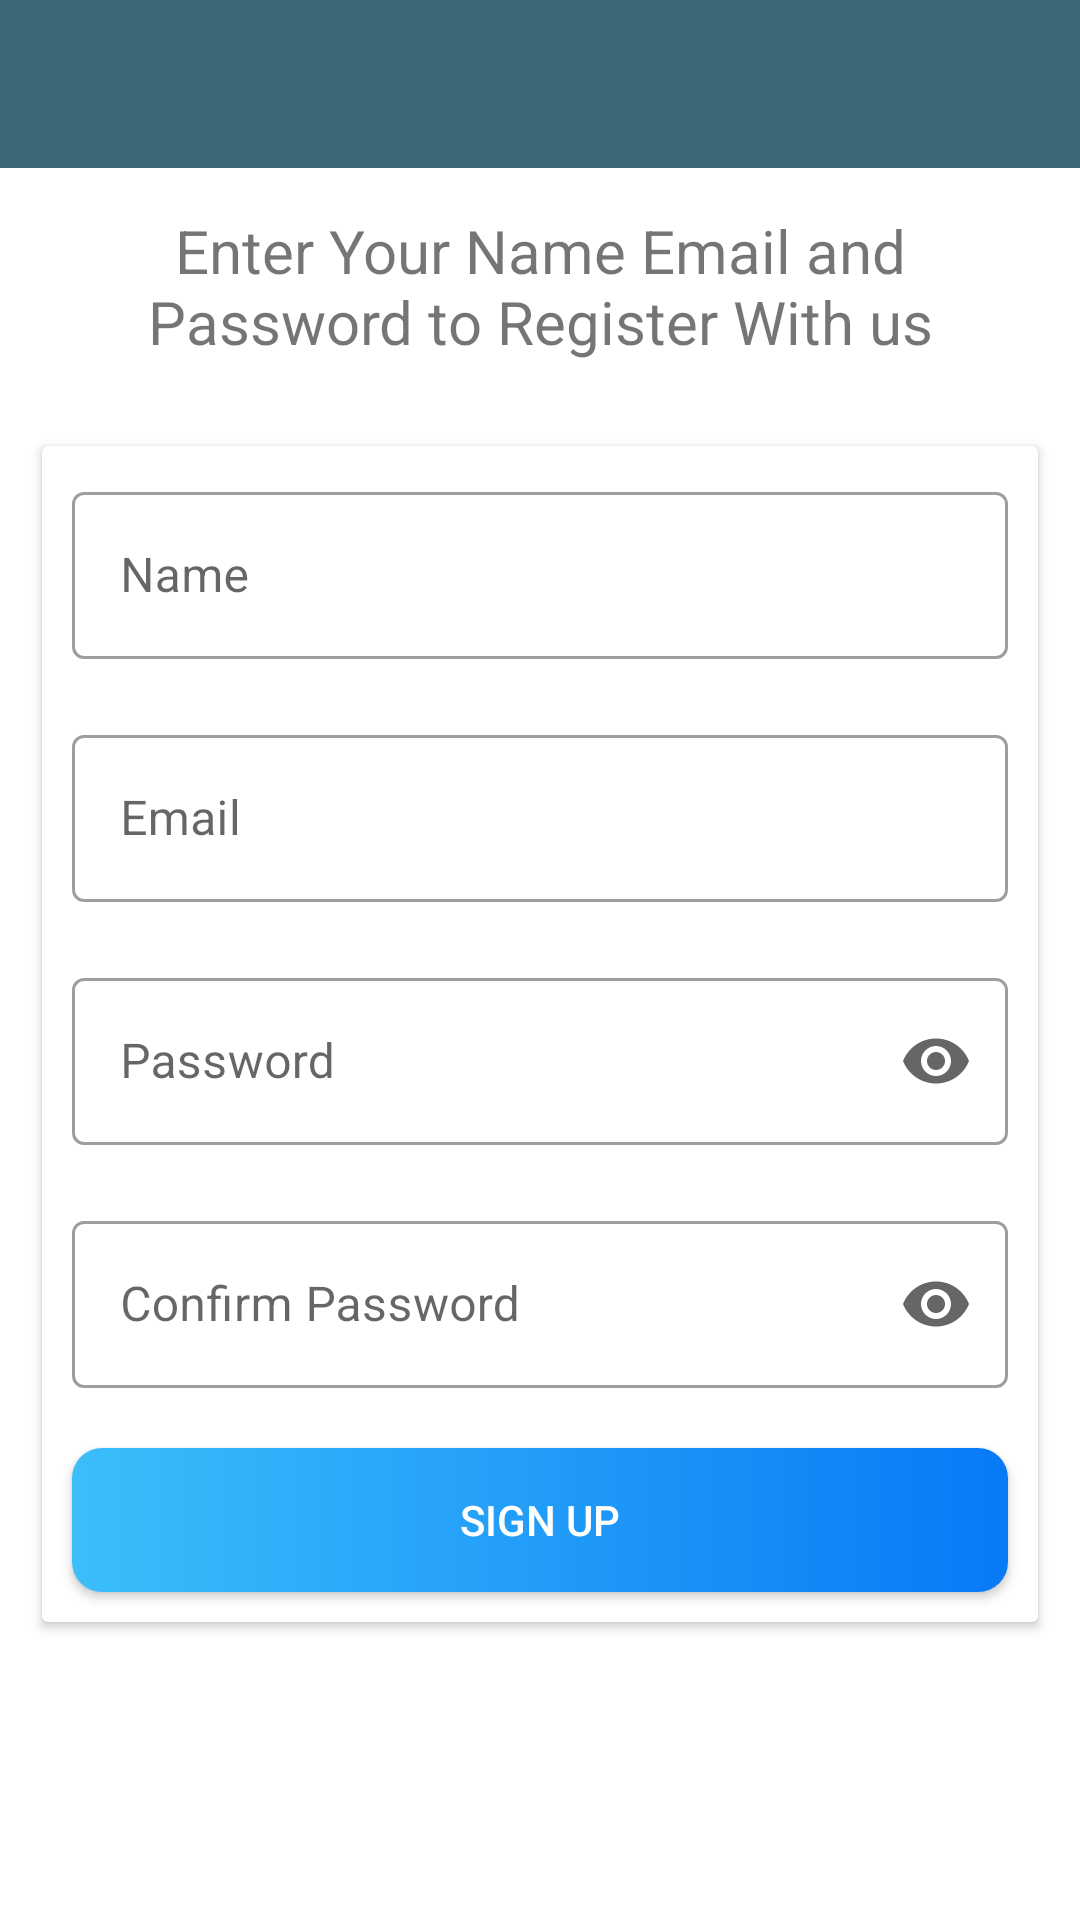

This screen was rendered from an Android layout file. Write that file and the resources it references.
<!-- AndroidManifest.xml: activity theme Theme.MaterialComponents.Light.NoActionBar.Theme -->
<!-- res/layout/activity_sign_up.xml -->
<?xml version="1.0" encoding="utf-8"?>
<LinearLayout xmlns:android="http://schemas.android.com/apk/res/android"
    xmlns:tools="http://schemas.android.com/tools"
    xmlns:app="http://schemas.android.com/apk/res-auto"
    android:orientation="vertical"
    android:layout_width="match_parent"
    android:layout_height="match_parent"
    tools:context=".activity.SignUpActivity">

    <androidx.appcompat.widget.Toolbar
        android:id="@+id/signUpToolbar"
        android:layout_width="match_parent"
        app:titleTextColor="@android:color/white"
        android:background="@color/colorPrimary"
        android:layout_height="?android:attr/actionBarSize"/>

    <TextView
        android:layout_width="match_parent"
        android:layout_height="wrap_content"
        android:text="@string/enter_info"
        android:gravity="center"
        android:layout_margin="@dimen/overAllMargin"
        android:textSize="@dimen/description"
        />

    <androidx.cardview.widget.CardView
        android:layout_width="match_parent"
        android:layout_height="wrap_content"
        android:fadingEdgeLength="@dimen/radius"
        android:elevation="@dimen/radius"
        android:background="@drawable/sign_up_background"
        android:padding="@dimen/overAllMargin"
        android:layout_margin="@dimen/overAllMargin">

        <LinearLayout
            android:layout_width="match_parent"
            android:layout_height="match_parent"
            android:orientation="vertical">



            <com.google.android.material.textfield.TextInputLayout
                android:id="@+id/outlinedNameTextField"
                android:layout_width="match_parent"
                android:layout_height="wrap_content"
                android:layout_margin="@dimen/radius"
                android:hint="@string/name"
                style="@style/Widget.MaterialComponents.TextInputLayout.OutlinedBox">

                <androidx.appcompat.widget.AppCompatEditText
                    android:id="@+id/nameEditText"
                    android:layout_width="match_parent"
                    android:inputType="textPersonName"
                    android:layout_height="wrap_content"
                    />
            </com.google.android.material.textfield.TextInputLayout>

            <com.google.android.material.textfield.TextInputLayout
                android:id="@+id/outlinedEmailTextField"
                android:layout_width="match_parent"
                android:layout_height="wrap_content"
                android:layout_margin="@dimen/radius"
                android:hint="@string/email"
                style="@style/Widget.MaterialComponents.TextInputLayout.OutlinedBox">

                <androidx.appcompat.widget.AppCompatEditText
                    android:id="@+id/emailEditText"
                    android:layout_width="match_parent"
                    android:inputType="textEmailAddress"
                    android:layout_height="wrap_content"
                    />
            </com.google.android.material.textfield.TextInputLayout>

            <com.google.android.material.textfield.TextInputLayout
                android:id="@+id/outlinedPassTextField"
                android:layout_width="match_parent"
                android:layout_height="wrap_content"
                android:layout_margin="@dimen/radius"
                app:endIconMode="password_toggle"
                android:hint="@string/password"
                style="@style/Widget.MaterialComponents.TextInputLayout.OutlinedBox">

                <androidx.appcompat.widget.AppCompatEditText
                    android:id="@+id/passEditText"
                    android:layout_width="match_parent"
                    android:inputType="textPassword"
                    android:layout_height="wrap_content"
                    />
            </com.google.android.material.textfield.TextInputLayout>

            <com.google.android.material.textfield.TextInputLayout
                android:id="@+id/outlinedCPassTextField"
                android:layout_width="match_parent"
                android:layout_height="wrap_content"
                android:layout_margin="@dimen/radius"
                android:hint="@string/c_password"
                app:endIconMode="password_toggle"
                style="@style/Widget.MaterialComponents.TextInputLayout.OutlinedBox">

                <androidx.appcompat.widget.AppCompatEditText
                    android:id="@+id/cPassEditText"
                    android:layout_width="match_parent"
                    android:inputType="textPassword"
                    android:layout_height="wrap_content"
                    />
            </com.google.android.material.textfield.TextInputLayout>

            <androidx.appcompat.widget.AppCompatButton
                android:id="@+id/signUpButton"
                android:layout_width="match_parent"
                android:layout_height="wrap_content"
                android:padding="@dimen/radius"
                android:text="@string/sign_up"
                style="@style/Button"/>
        </LinearLayout>
    </androidx.cardview.widget.CardView>

</LinearLayout>
<!-- resources referenced by this layout -->
<resources>
  <color name="colorPrimary">#3b6978</color>
  <dimen name="description">20sp</dimen>
  <dimen name="overAllMargin">14dp</dimen>
  <dimen name="radius">10dp</dimen>
  <!-- drawable sign_up_background (drawable) -->
  <?xml version="1.0" encoding="utf-8"?>
  <shape xmlns:android="http://schemas.android.com/apk/res/android"
      android:shape="rectangle">
      <gradient
          android:angle="360"
          android:startColor="@android:color/white"
          android:endColor="@android:color/darker_gray"/>
      <corners android:radius="@dimen/radius"/>
      <stroke
          android:width="2dp"
          android:color="@color/colorAccent"/>
  </shape>
  <string name="c_password">Confirm Password</string>
  <string name="email">Email</string>
  <string name="enter_info">Enter Your Name Email and Password to Register With us</string>
  <string name="name">Name</string>
  <string name="password">Password</string>
  <string name="sign_up">Sign Up</string>
  <style name="Button">
          <item name="android:background">@drawable/sign_jn_button</item>
          <item name="android:layout_margin">@dimen/radius</item>
          <item name="android:textColor">@android:color/white</item>
      </style>
  <style name="Theme.MaterialComponents.Light.NoActionBar.Theme" parent="Base.Theme.MaterialComponents.Light">
          <item name="windowNoTitle">true</item>
          <item name="windowActionBar">false</item>
          <item name="colorPrimary">@color/colorPrimary</item>
          <item name="colorPrimaryDark">@color/colorPrimaryDark</item>
          <item name="colorAccent">@color/colorAccent</item>
      </style>
  <color name="colorAccent">#6a097d</color>
  <!-- drawable sign_jn_button (drawable) -->
  <?xml version="1.0" encoding="utf-8"?>
  <shape xmlns:android="http://schemas.android.com/apk/res/android"
      android:shape="rectangle">
      <gradient
          android:type="linear"
          android:angle="360"
          android:startColor="@color/credential"
          android:endColor="@color/splash_background"
          />
      <corners
          android:radius="@dimen/radius"/>
  
  </shape>
  <color name="colorPrimaryDark">#204051</color>
  <color name="credential">#3BBEFA</color>
  <color name="splash_background">#077AF6</color>
</resources>
